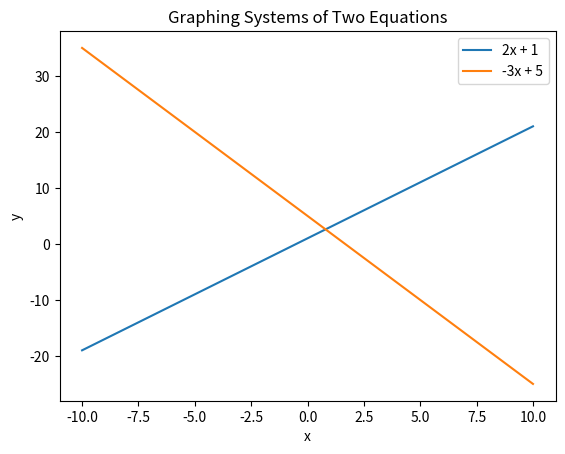

Write Python code to recreate this figure.
import numpy as np
import matplotlib.pyplot as plt

# Graphing Systems of Two Equations

# Define the equations
def equation1(x):
    return 2*x + 1

def equation2(x):
    return -3*x + 5

# Generate x values
x_values = np.linspace(-10, 10, 100)

# Generate y values for each equation
y_values1 = equation1(x_values)
y_values2 = equation2(x_values)

# Plot the equations
plt.plot(x_values, y_values1, label='2x + 1')
plt.plot(x_values, y_values2, label='-3x + 5')

# Add labels and title
plt.xlabel('x')
plt.ylabel('y')
plt.title('Graphing Systems of Two Equations')

# Add legend
plt.legend()

# Show the graph
plt.show()
